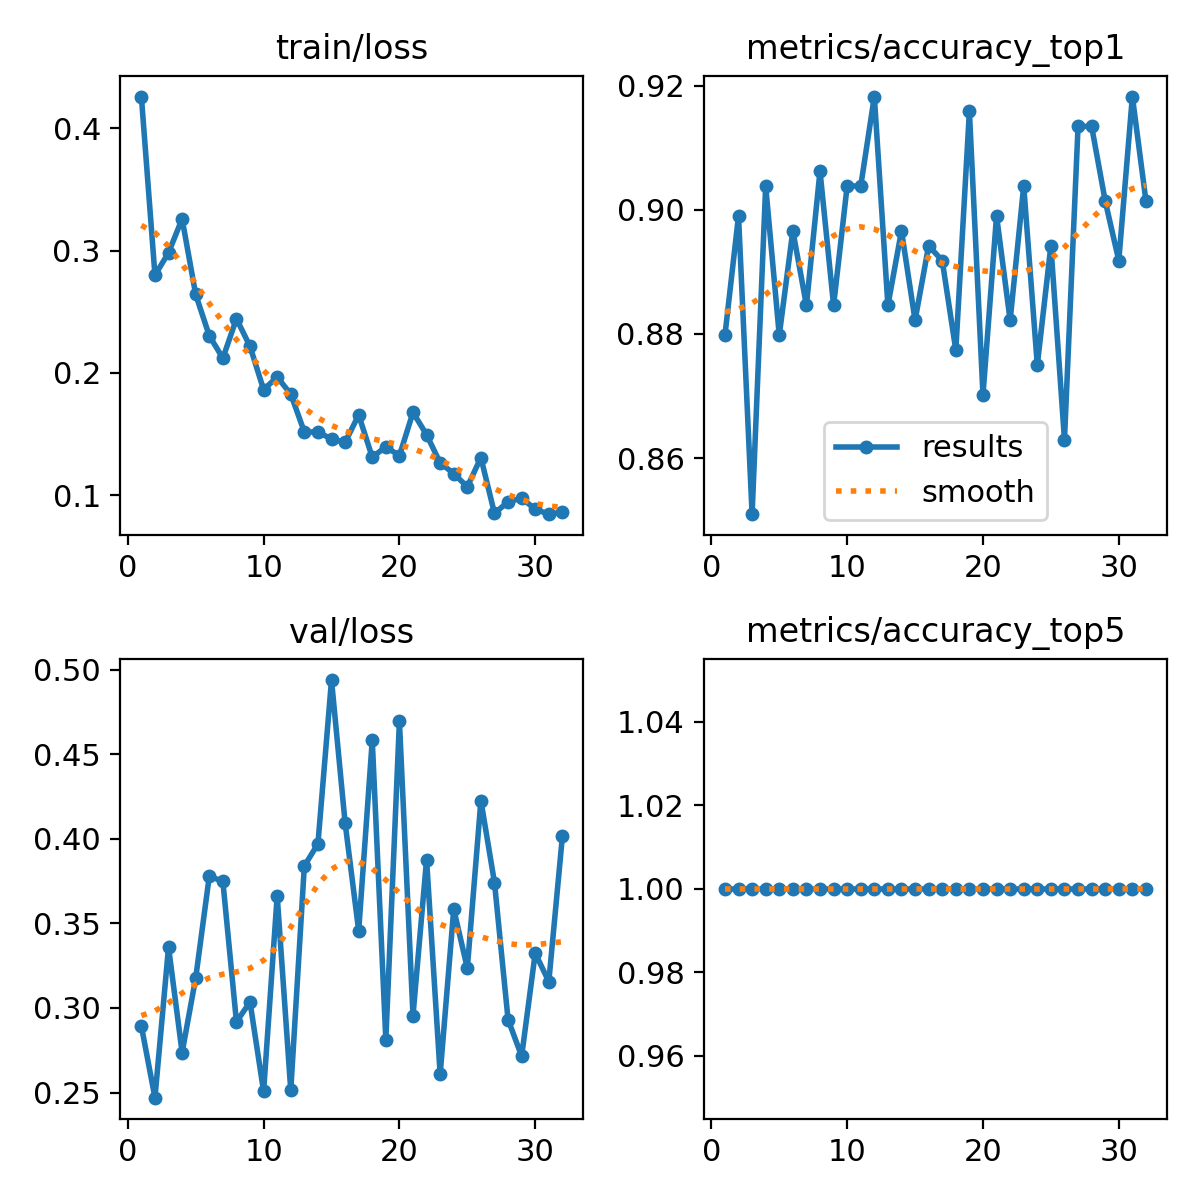

The file beside this chart, header and first rows:
epoch, time, train/loss, metrics/accuracy_top1, metrics/accuracy_top5, val/loss, lr/pg0, lr/pg1, lr/pg2
1, 41.26, 0.4258, 0.8798, 1, 0.2893, 0.000553, 0.000553, 0.000553
2, 68.8, 0.2799, 0.899, 1, 0.247, 0.001087, 0.001087, 0.001087
3, 95.92, 0.2982, 0.851, 1, 0.336, 0.001598, 0.001598, 0.001598
4, 122.9, 0.3259, 0.9039, 1, 0.2737, 0.001568, 0.001568, 0.001568
5, 150, 0.2641, 0.8798, 1, 0.3177, 0.001535, 0.001535, 0.001535
6, 177.1, 0.2304, 0.8966, 1, 0.3779, 0.001502, 0.001502, 0.001502
7, 204.2, 0.2121, 0.8846, 1, 0.3749, 0.001469, 0.001469, 0.001469
8, 231.3, 0.2443, 0.9062, 1, 0.2918, 0.001436, 0.001436, 0.001436
9, 258.4, 0.2217, 0.8846, 1, 0.3035, 0.001403, 0.001403, 0.001403
10, 285.7, 0.1863, 0.9039, 1, 0.2506, 0.00137, 0.00137, 0.00137
11, 312.7, 0.1967, 0.9039, 1, 0.3663, 0.001337, 0.001337, 0.001337
12, 628.4, 0.1827, 0.9183, 1, 0.2512, 0.001304, 0.001304, 0.001304
13, 676.2, 0.1519, 0.8846, 1, 0.384, 0.001271, 0.001271, 0.001271
14, 701.9, 0.1517, 0.8966, 1, 0.397, 0.001238, 0.001238, 0.001238
15, 727.4, 0.1461, 0.8822, 1, 0.4938, 0.001205, 0.001205, 0.001205
16, 753.2, 0.1432, 0.8942, 1, 0.4095, 0.001172, 0.001172, 0.001172
17, 779.7, 0.1657, 0.8918, 1, 0.3457, 0.001139, 0.001139, 0.001139
18, 806, 0.1312, 0.8774, 1, 0.4582, 0.001106, 0.001106, 0.001106
19, 832.5, 0.1396, 0.9159, 1, 0.2813, 0.001073, 0.001073, 0.001073
20, 858.8, 0.1324, 0.8702, 1, 0.4693, 0.00104, 0.00104, 0.00104
21, 885.2, 0.1678, 0.899, 1, 0.2955, 0.001007, 0.001007, 0.001007
22, 911.7, 0.1495, 0.8822, 1, 0.3877, 0.0009739, 0.0009739, 0.0009739
23, 938.4, 0.1266, 0.9039, 1, 0.2608, 0.0009409, 0.0009409, 0.0009409
24, 965, 0.1178, 0.875, 1, 0.3585, 0.0009078, 0.0009078, 0.0009078
25, 991.6, 0.107, 0.8942, 1, 0.3235, 0.0008748, 0.0008748, 0.0008748
26, 1018, 0.1308, 0.863, 1, 0.4226, 0.0008418, 0.0008418, 0.0008418
27, 1045, 0.0853, 0.9135, 1, 0.3741, 0.0008088, 0.0008088, 0.0008088
28, 1072, 0.09473, 0.9135, 1, 0.2932, 0.0007758, 0.0007758, 0.0007758
29, 1099, 0.0978, 0.9014, 1, 0.2715, 0.0007428, 0.0007428, 0.0007428
30, 1126, 0.08868, 0.8918, 1, 0.3324, 0.0007098, 0.0007098, 0.0007098
31, 1152, 0.08465, 0.9183, 1, 0.3156, 0.0006768, 0.0006768, 0.0006768
32, 1179, 0.08603, 0.9014, 1, 0.4014, 0.0006438, 0.0006438, 0.0006438
